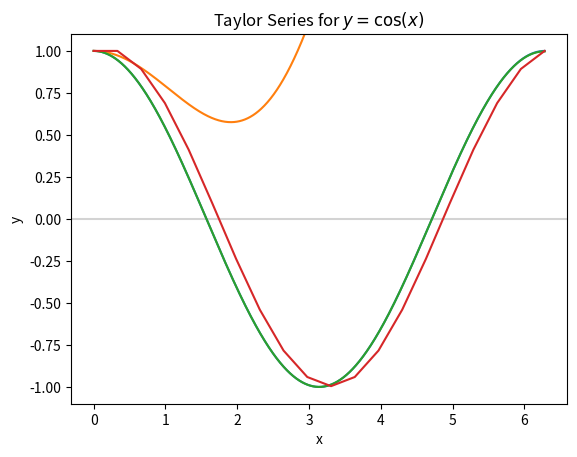

Write Python code to recreate this figure.
#!/usr/bin/env python3
# taylor_series.py

import matplotlib.pyplot as plt
import numpy as np
import sympy
import sys
import os


def plot(ax):
    # Plot exact y = cos(x)
    x = np.linspace(0, 2 * np.pi, 1000)
    ax.plot(x, np.cos(x), label="Exact")

    # Plot Newton's Expansion for cos(x)
    ax.plot(
        x,
        1
        - (1 / 2) * np.power(x, 2) / 2
        + (1 / 24) * np.power(x, 4)
        - (1 / 720) * np.power(x, 6)
        + (1 / 362880) * np.power(x, 9),
        label="Newton (5 terms)",
    )

    # Plot Taylor Series for cos(x)
    num_terms = 20
    xs = sympy.symbols("x")
    poly = sympy.cos(xs).series(xs, 0, num_terms).removeO()
    eqn = sympy.lambdify(xs, poly.as_expr(), modules="numpy")
    print(f"Taylor Series for cos(x) = {poly}")
    ax.plot(x, eqn(x), label=f"Taylor ({num_terms} terms)")

    # Plot Euler's Method for d[cos(x)] = -sin(x)
    # Estimating the function based on it's first derivative
    xm = np.linspace(0, 2 * np.pi, 20)
    ym = np.zeros(len(xm))
    dx = xm[1] - xm[0]
    ym[0] = np.cos(0)
    for i in range(1, len(xm)):
        ym[i] = ym[i - 1] - np.sin(xm[i - 1]) * dx
    ax.plot(xm, ym, label="Euler (20 terms)")

    ax.set_title(r"Taylor Series for $y = \cos(x)$")
    ax.set_xlabel("x")
    ax.set_ylabel("y")
    ax.set_ylim(-1.1, 1.1)
    ax.axhline(y=0.0, color="lightgray", zorder=-2)


def main():
    fig = plt.figure(os.path.basename(sys.argv[0]))
    gs = fig.add_gridspec(1, 1)

    ax = fig.add_subplot(gs[0, 0])
    plot(ax)

    plt.show()


if __name__ == "__main__":
    main()
